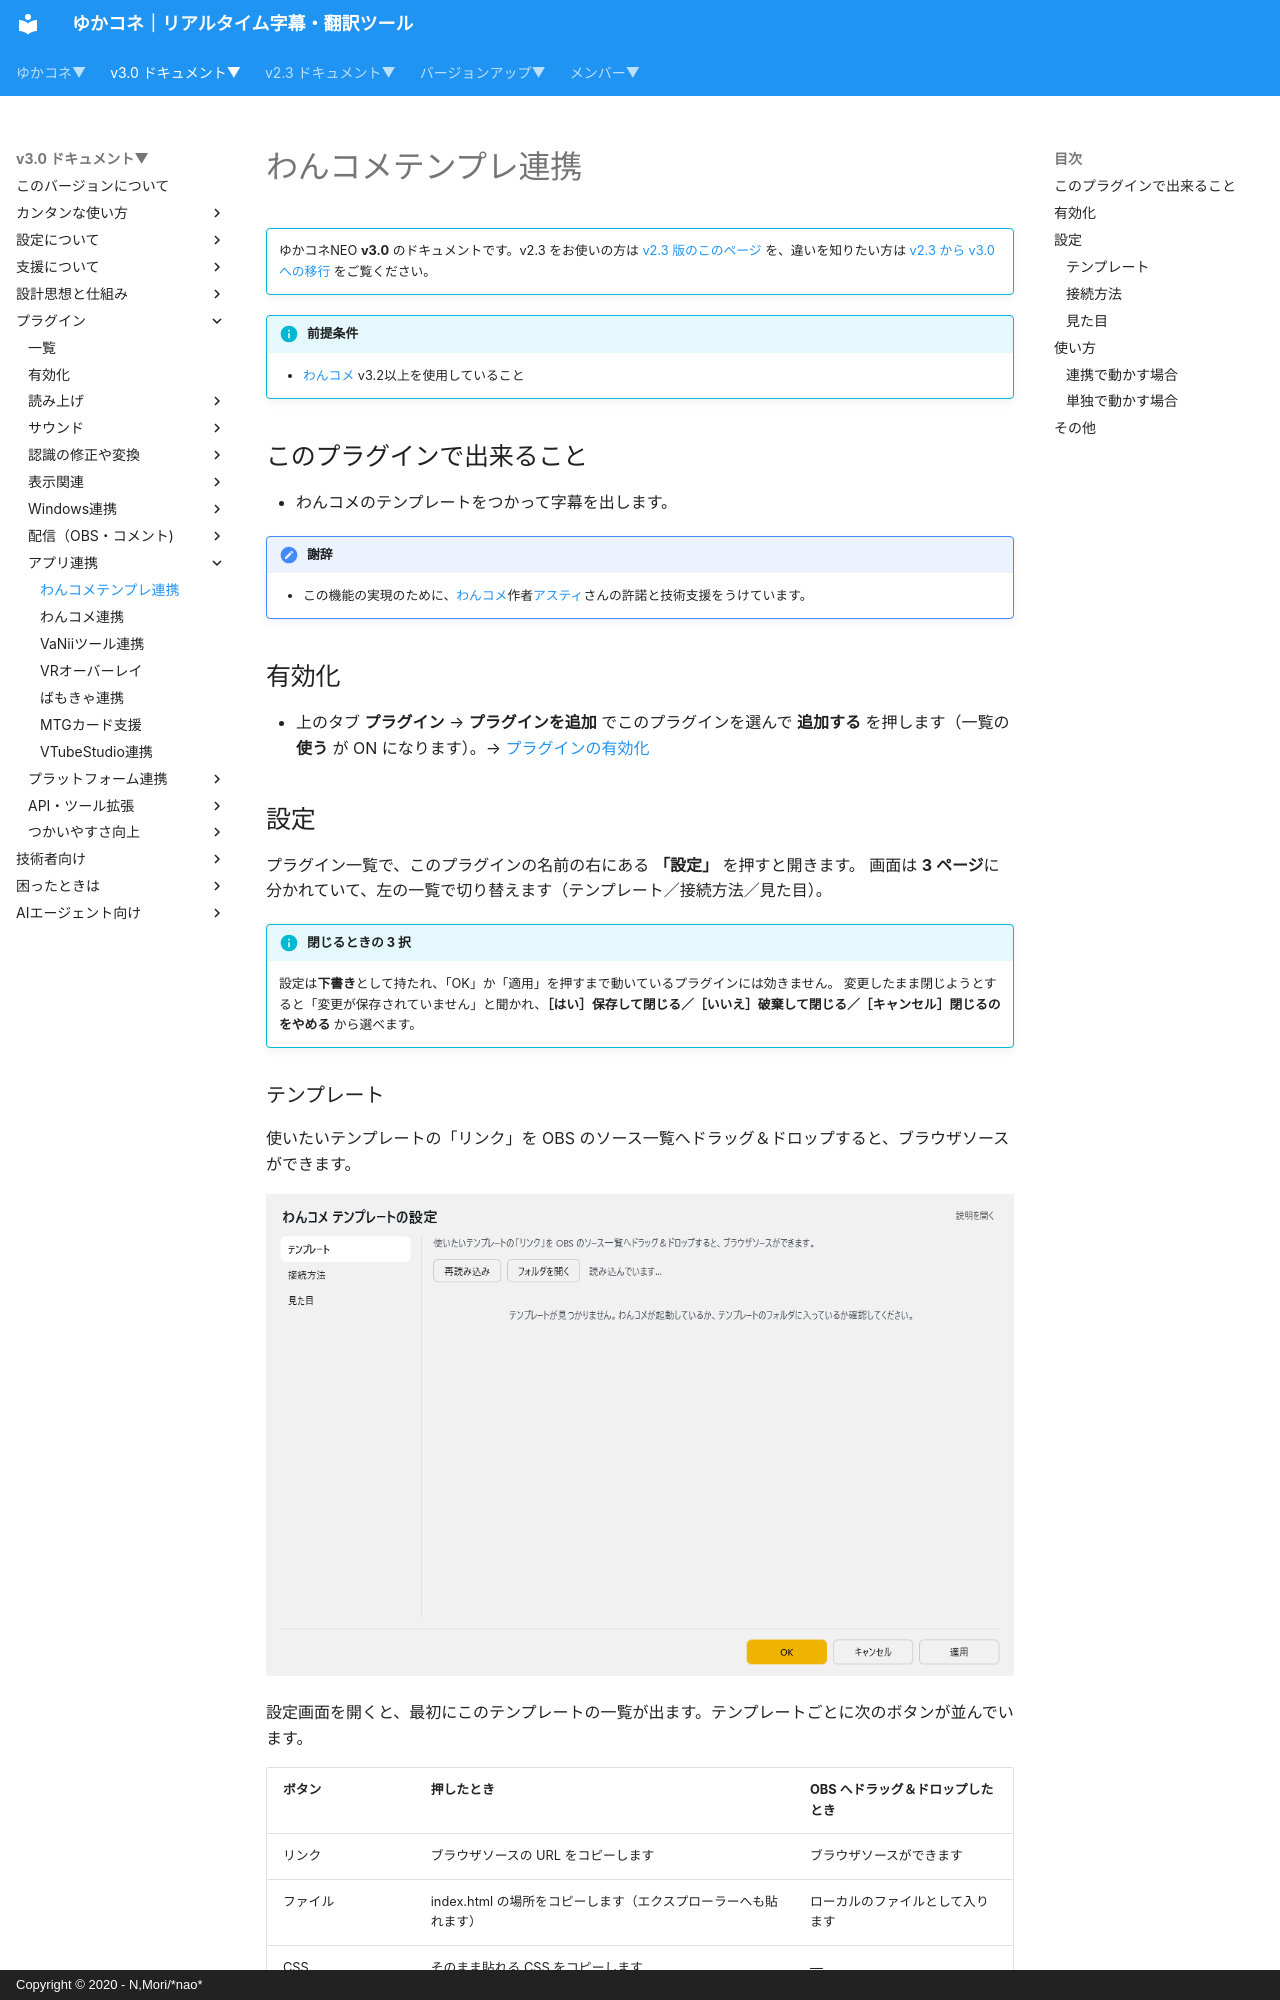

repository: nmori/yncneo-Docs-Src · page: v3.0/plugin/plugin_OCTemplateGen/index.html · generator: mkdocs · copyright: Copyright © 2020 - N,Mori/*nao*

<!-- version-banner -->
!!! info ""
    ゆかコネNEO **v3.0** のドキュメントです。v2.3 をお使いの方は [v2.3 版のこのページ](../../v2.3/plugin/plugin_OCTemplateGen.md) を、違いを知りたい方は [v2.3 から v3.0 への移行](../../mig/mig_neo_v3.0.md) をご覧ください。

!!! Info "前提条件"
    * [わんコメ](https://onecomme.com/) v3.2以上を使用していること

## このプラグインで出来ること

* わんコメのテンプレートをつかって字幕を出します。

!!! Tips "謝辞"
    * この機能の実現のために、[わんコメ](https://onecomme.com/)作者[アスティ](https://twitter.com/AstieDog)さんの許諾と技術支援をうけています。

## 有効化

* 上のタブ **プラグイン** → **プラグインを追加** でこのプラグインを選んで **追加する** を押します（一覧の **使う** が ON になります）。→ [プラグインの有効化](enabled.md)

## 設定

プラグイン一覧で、このプラグインの名前の右にある **「設定」** を押すと開きます。
画面は **3 ページ**に分かれていて、左の一覧で切り替えます（テンプレート／接続方法／見た目）。

!!! info "閉じるときの 3 択"
    設定は**下書き**として持たれ、「OK」か「適用」を押すまで動いているプラグインには効きません。
    変更したまま閉じようとすると「変更が保存されていません」と聞かれ、**［はい］保存して閉じる／［いいえ］破棄して閉じる／［キャンセル］閉じるのをやめる** から選べます。
